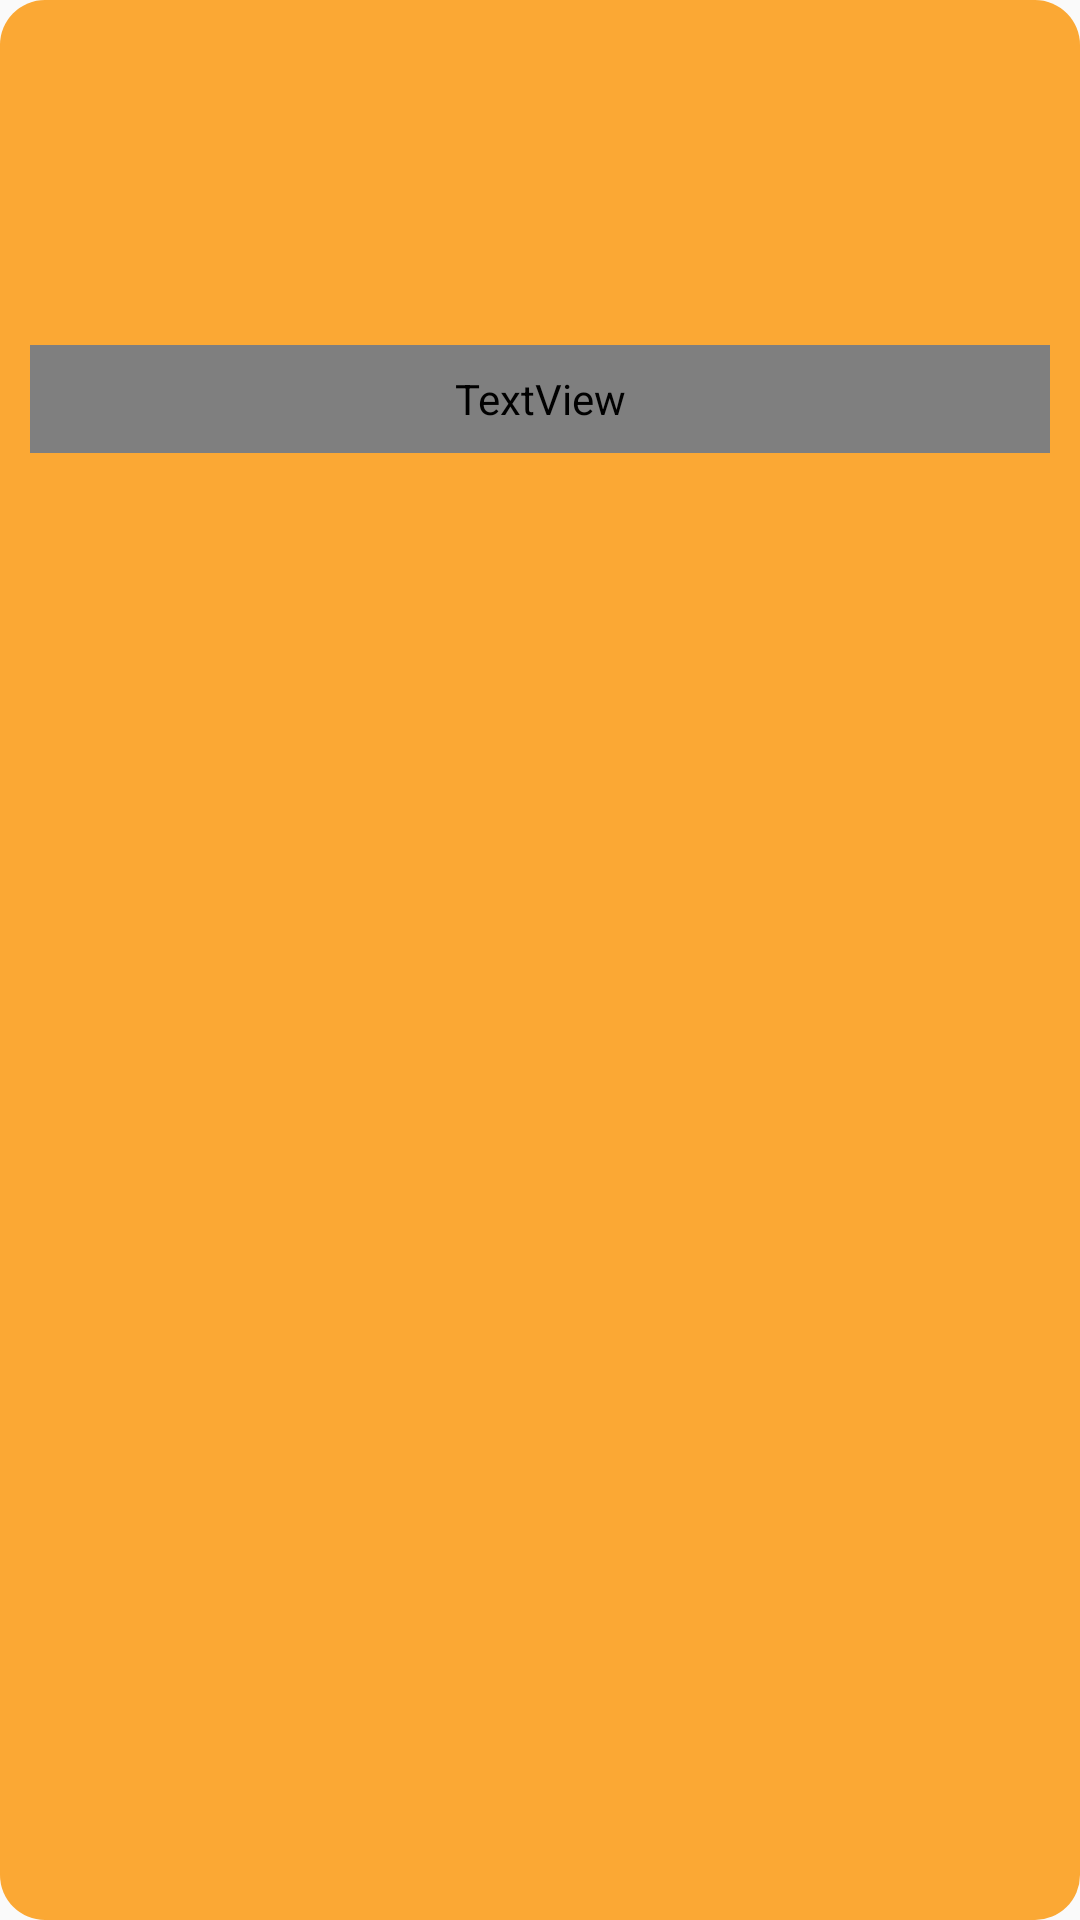

Write the Android layout XML for this screen, with the resource values it uses.
<!-- AndroidManifest.xml: application theme Theme.Design.Light.NoActionBar -->
<!-- res/layout/custom_info_window.xml -->
<?xml version="1.0" encoding="utf-8"?>
<LinearLayout xmlns:android="http://schemas.android.com/apk/res/android"
    android:layout_width="wrap_content"
    android:layout_height="wrap_content"
    android:background="@drawable/inputs"
    android:orientation="vertical"
    android:padding="10dp">

    <ImageView
        android:id="@+id/info_window_image"
        android:layout_width="100dp"
        android:layout_height="100dp"
        android:layout_gravity="center"
        android:scaleType="centerCrop" />

    <TextView
        android:id="@+id/info_window_name"
        android:layout_width="match_parent"
        android:layout_height="36sp"
        android:layout_marginTop="5dp"
        android:ellipsize="end"
        android:fontFamily="@font/fredoka_one"
        android:gravity="center"
        android:inputType="textMultiLine"
        android:maxLines="5"
        android:text="Location Name"
        android:textColor="#FFFAE6"
        android:textSize="12sp" />
</LinearLayout>
<!-- resources referenced by this layout -->
<resources>
  <!-- drawable inputs (drawable) -->
  <?xml version="1.0" encoding="utf-8"?>
  <shape xmlns:android="http://schemas.android.com/apk/res/android" android:shape="rectangle">
      <solid android:color="#FBA834"/>
      <corners android:radius="15sp"/>
  </shape>
</resources>
